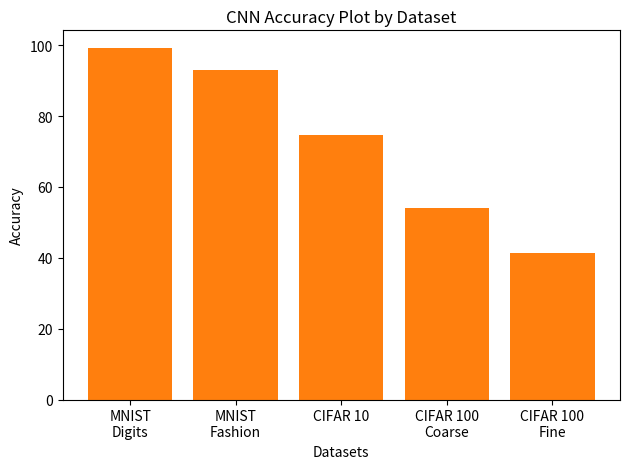

Source code (Python):
import matplotlib.pyplot as plt

datasets = ["MNIST\nDigits", "MNIST\nFashion", "CIFAR 10", "CIFAR 100\nCoarse", "CIFAR 100\nFine"]
ann_accuracy = [98.07, 89.11, 38.3, 22.93, 11.99]
cnn_accuracy = [99.22, 92.99, 74.52, 54.06, 41.22]

plt.bar(datasets, ann_accuracy)
plt.title("ANN Accuracy Plot by Dataset")
plt.xlabel("Datasets")
plt.ylabel("Accuracy")
plt.tight_layout()
plt.savefig("ANN_Accuracy_Plot.pdf")

plt.bar(datasets, cnn_accuracy)
plt.title("CNN Accuracy Plot by Dataset")
plt.xlabel("Datasets")
plt.ylabel("Accuracy")
plt.tight_layout()
plt.savefig("CNN_Accuracy_Plot.pdf")